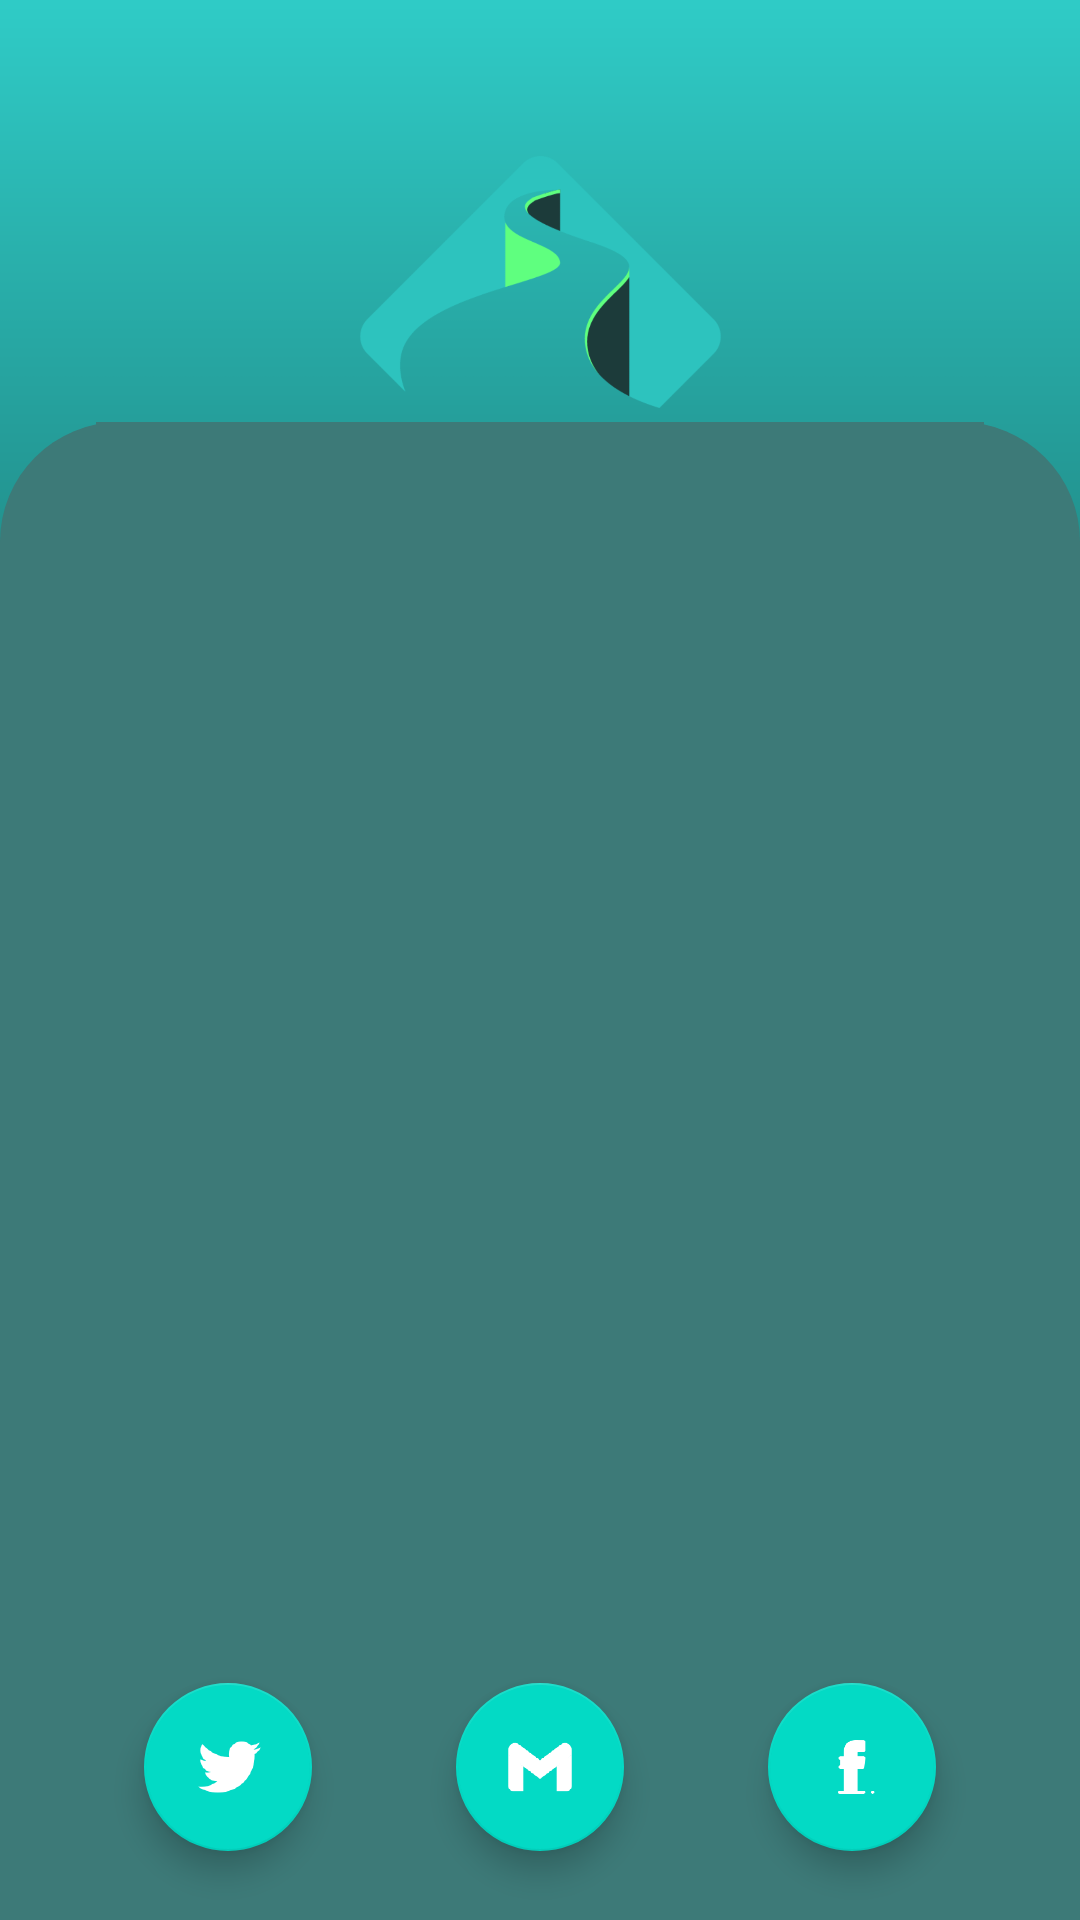

Layout XML and referenced resources for this Android screen:
<!-- AndroidManifest.xml: application theme Theme.Where2Application -->
<!-- res/layout/activity_access.xml -->
<?xml version="1.0" encoding="utf-8"?>
<androidx.constraintlayout.widget.ConstraintLayout xmlns:android="http://schemas.android.com/apk/res/android"
    xmlns:app="http://schemas.android.com/apk/res-auto"
    xmlns:tools="http://schemas.android.com/tools"
    android:layout_width="match_parent"
    android:layout_height="match_parent"
    tools:context=".AccessActivity"
    android:background="@drawable/where2bg">

    <ImageView
        android:id="@+id/imageView2"
        android:layout_width="129dp"
        android:layout_height="84dp"
        android:layout_marginTop="52dp"
        android:src="@drawable/where2logo"
        app:layout_constraintEnd_toEndOf="parent"
        app:layout_constraintStart_toStartOf="parent"
        app:layout_constraintTop_toTopOf="parent" />

    <androidx.constraintlayout.widget.ConstraintLayout
        android:id="@+id/constraintLayout"
        android:layout_width="match_parent"
        android:layout_height="0dp"
        android:background="@drawable/view_bg"
        app:layout_constraintHeight_percent=".78"
        app:layout_constraintVertical_bias="1"
        app:layout_constraintBottom_toBottomOf="parent"
        app:layout_constraintEnd_toEndOf="parent"
        app:layout_constraintStart_toStartOf="parent">

        <androidx.viewpager.widget.ViewPager
            android:id="@+id/viewPages"
            android:layout_width="match_parent"
            android:layout_height="0dp"
            app:layout_constraintVertical_bias="0"
            app:layout_constraintHeight_percent=".7"
            app:layout_constraintBottom_toBottomOf="parent"
            app:layout_constraintEnd_toEndOf="parent"
            app:layout_constraintStart_toStartOf="parent"
            app:layout_constraintTop_toBottomOf="@id/tabMode"/>

        <com.google.android.material.tabs.TabLayout
            android:id="@+id/tabMode"
            android:layout_width="match_parent"
            android:layout_height="wrap_content"
            android:layout_marginStart="32dp"
            android:layout_marginEnd="32dp"
            android:background="@color/dark_green"
            app:layout_constraintBottom_toBottomOf="parent"
            app:layout_constraintEnd_toEndOf="parent"
            app:layout_constraintStart_toStartOf="parent"
            app:layout_constraintTop_toTopOf="parent"
            app:layout_constraintVertical_bias="0" />

        <com.google.android.material.floatingactionbutton.FloatingActionButton
            android:id="@+id/floatGmail"
            android:layout_width="wrap_content"
            android:layout_height="wrap_content"
            android:src="@drawable/gmail"
            app:layout_constraintBottom_toBottomOf="parent"
            app:layout_constraintEnd_toEndOf="parent"

            app:layout_constraintStart_toStartOf="parent"
            app:layout_constraintTop_toBottomOf="@id/viewPages"/>

        <com.google.android.material.floatingactionbutton.FloatingActionButton
            android:id="@+id/floatTwitter"
            android:layout_width="wrap_content"
            android:layout_height="wrap_content"
            android:src="@drawable/twitter"
            app:layout_constraintEnd_toStartOf="@id/floatGmail"
            app:layout_constraintBottom_toBottomOf="parent"
            app:layout_constraintStart_toStartOf="parent"
            app:layout_constraintTop_toBottomOf="@id/viewPages"/>

        <com.google.android.material.floatingactionbutton.FloatingActionButton
            android:id="@+id/floatFacebook"
            android:layout_width="wrap_content"
            android:layout_height="wrap_content"
            android:src="@drawable/facebook"
            app:layout_constraintBottom_toBottomOf="parent"
            app:layout_constraintEnd_toEndOf="parent"
            app:layout_constraintStart_toEndOf="@id/floatGmail"
            app:layout_constraintTop_toBottomOf="@id/viewPages"/>
    </androidx.constraintlayout.widget.ConstraintLayout>

    <ProgressBar
        android:id="@+id/progressBar"
        style="?android:attr/progressBarStyle"
        android:layout_width="wrap_content"
        android:layout_height="wrap_content"
        android:layout_marginTop="72dp"
        app:layout_constraintEnd_toEndOf="parent"
        app:layout_constraintHorizontal_bias="0.591"
        app:layout_constraintStart_toEndOf="@+id/imageView2"
        app:layout_constraintTop_toTopOf="parent" />

</androidx.constraintlayout.widget.ConstraintLayout>
<!-- resources referenced by this layout -->
<resources>
  <color name="dark_green">#3D7A78</color>
  <!-- drawable facebook: png bitmap (drawable-hdpi, 6745 bytes) -->
  <!-- drawable gmail: png bitmap (drawable-hdpi, 5773 bytes) -->
  <!-- drawable twitter: png bitmap (drawable-hdpi, 8316 bytes) -->
  <!-- drawable view_bg (drawable) -->
  <?xml version="1.0" encoding="utf-8"?>
  <shape xmlns:android="http://schemas.android.com/apk/res/android"
      android:shape="rectangle">
  
      <solid android:color="@color/dark_green"/>
      <corners android:topLeftRadius="40dp"
          android:topRightRadius="40dp"/>
  
  </shape>
  <!-- drawable where2bg: png bitmap (drawable-hdpi, 19839 bytes) -->
  <!-- drawable where2logo: png bitmap (drawable-hdpi, 19154 bytes) -->
  <style name="Theme.Where2Application" parent="Theme.MaterialComponents.DayNight.NoActionBar">
          
          <item name="colorPrimary">@color/green</item>
          <item name="colorPrimaryVariant">@color/green</item>
          <item name="colorOnPrimary">@color/white</item>
          
          <item name="colorSecondary">@color/teal_200</item>
          <item name="colorSecondaryVariant">@color/teal_700</item>
          <item name="colorOnSecondary">@color/white</item>
          
          <item name="android:statusBarColor" tools:targetApi="l">?attr/colorPrimaryVariant</item>
          
          <item name="android:fontFamily">@font/righteous_regular</item>
      </style>
  <color name="green">#30CCC7</color>
  <color name="white">#FFFFFFFF</color>
  <color name="teal_200">#FF03DAC5</color>
  <color name="teal_700">#FF018786</color>
</resources>
